Run: headless pygame with SDL's dummy video driver; simulated clock (each Clock.tick advances the game by its frame time, no real sleeping); random seed 0; keys injected as events and as key.get_pressed() state; no mouse input.
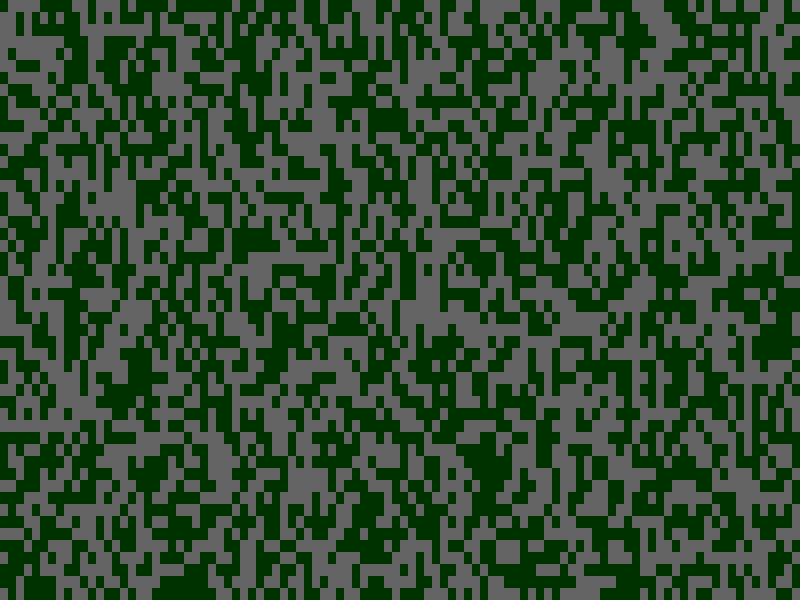
Frame 1 of 4 · flips 1–60 · no input
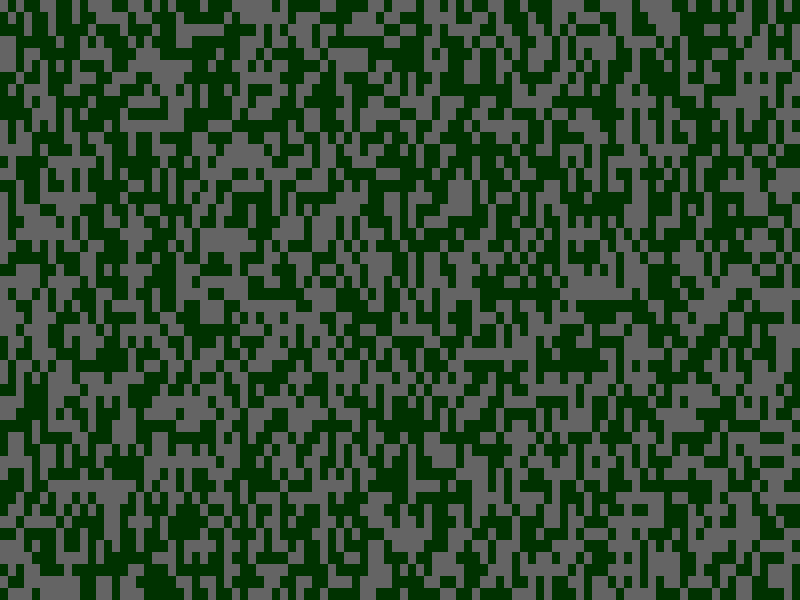
Frame 2 of 4 · flips 61–180 · tapped SPACE, RETURN · held RIGHT (→), D
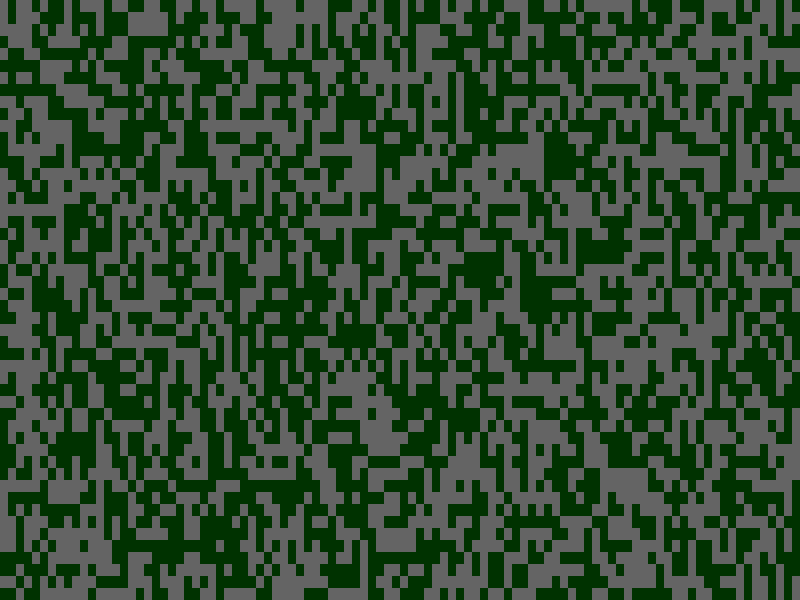
Frame 3 of 4 · flips 181–300 · held DOWN (↓), S
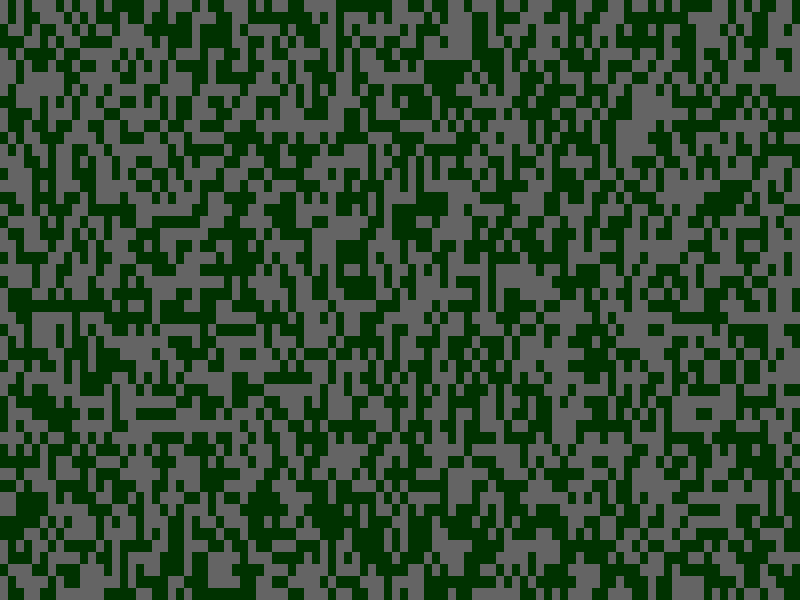
Frame 4 of 4 · flips 301–420 · held LEFT (←), A, UP (↑), W

The pygame program that drew these frames:

import pygame
import time
import copy
import random

# Get things up and running

pygame.init()

# Create a window where stuff can happen

my_screen = pygame.display.set_mode((800, 600), 5)

# Our grid's width and height

grid_width = 100
grid_height = 50

# The position and size of the boxes used to display the grid

box_width = 8
box_height = 12

grid_x = 0
grid_y = 0

# Colour of the boxes on the grid

dead_color = (100, 100, 100)  # Colour for Dead
alive_color = (0, 50, 0)  # Colour for Alive

# Declare our grid

grid = []

# Work across the rows one after another

for y in range(grid_height - len(grid)):
    grid.append([])

for row in grid:
    for x in range(grid_width - len(row)):
        row.append(0)

# This creates a loop that only ends when you close the window

still_looping = True

while still_looping:

    # This looks to see whether the close button has been pressed

    for event in pygame.event.get():
        if event.type == pygame.QUIT:
            still_looping = False

    # Clear the screen

    my_screen.fill((100, 100, 150))

    # Work across the rows, one after another

    for y in range(grid_height):
        for x in range(grid_width):

            # Displaying a grid of random colours

            my_color = alive_color

            if grid[y][x] == 0:
                my_color = dead_color
            if random.random() > 0.9:
                grid[y][x] = 1 - grid[y][x]

            pygame.draw.rect(my_screen, my_color,
                             (grid_x + box_width * x, grid_y + box_height * y, box_width, box_height), 0)

    # Show off our handiwork

    pygame.display.update()

    # Take a breath to see what is going on

    time.sleep(0.5)

# Finish things off
pygame.quit()
